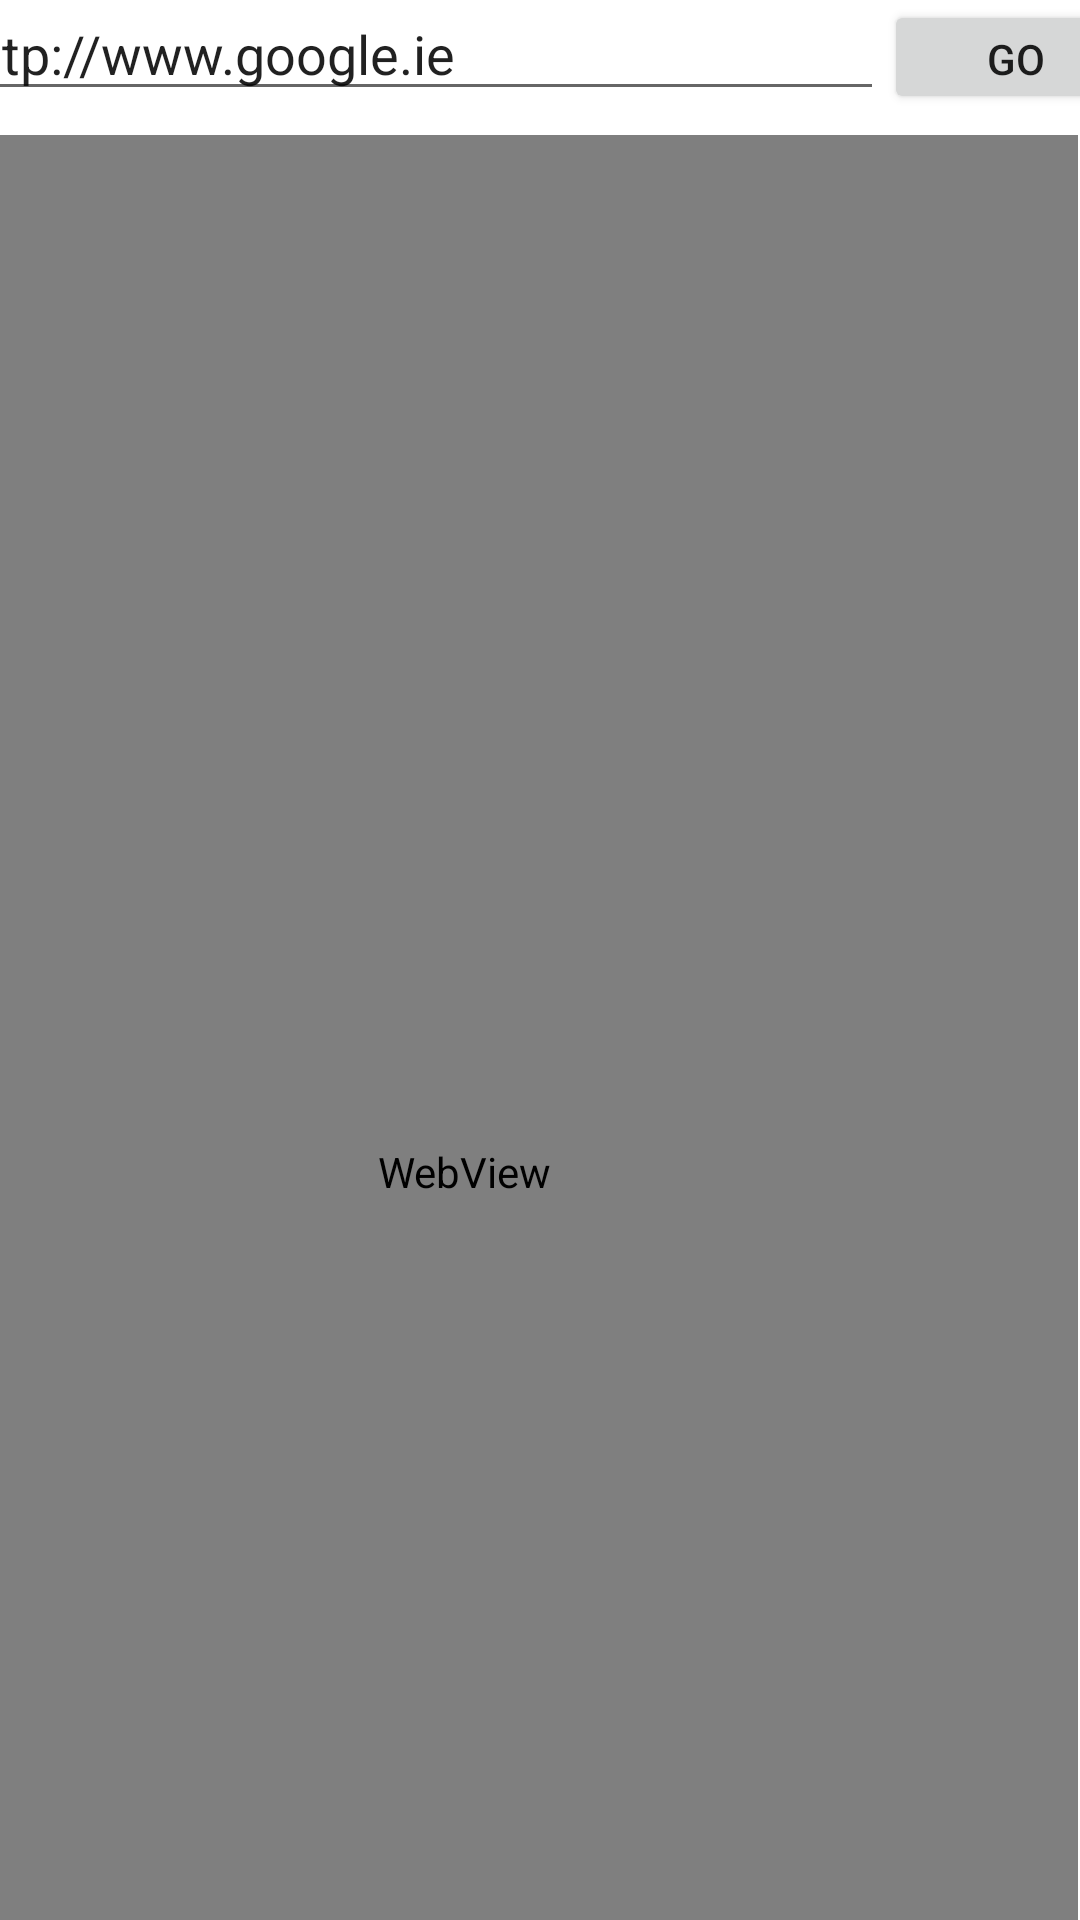

Layout XML and referenced resources for this Android screen:
<!-- AndroidManifest.xml: application theme Theme.Workmeout -->
<!-- res/layout/activity_web.xml -->
<?xml version="1.0" encoding="utf-8"?>
<androidx.constraintlayout.widget.ConstraintLayout xmlns:android="http://schemas.android.com/apk/res/android"
    xmlns:app="http://schemas.android.com/apk/res-auto"
    xmlns:tools="http://schemas.android.com/tools"
    android:layout_width="match_parent"
    android:layout_height="match_parent"
    tools:context=".WebActivity">

    <EditText
        android:id="@+id/web_editText_web"
        android:layout_width="317dp"
        android:layout_height="37dp"
        android:accessibilityHeading="false"
        android:autofillHints=""
        android:ems="10"
        android:inputType="textPersonName"
        android:text="@string/web_editText_default"
        app:layout_constraintEnd_toStartOf="@+id/web_btn_go"
        app:layout_constraintHorizontal_bias="0.0"
        app:layout_constraintStart_toStartOf="parent"
        app:layout_constraintTop_toTopOf="parent"
        tools:ignore="LabelFor" />

    <Button
        android:id="@+id/web_btn_go"
        android:layout_width="wrap_content"
        android:layout_height="38dp"
        android:text="@string/web_btn_go"
        app:layout_constraintEnd_toEndOf="parent"
        app:layout_constraintStart_toEndOf="@+id/web_editText_web"
        app:layout_constraintTop_toTopOf="parent" />

    <WebView
        android:id="@+id/web_webWiew"
        android:layout_width="409dp"
        android:layout_height="691dp"
        android:layout_marginStart="1dp"
        android:layout_marginTop="45dp"
        android:layout_marginEnd="1dp"
        android:layout_marginBottom="1dp"
        app:layout_constraintBottom_toBottomOf="parent"
        app:layout_constraintEnd_toEndOf="parent"
        app:layout_constraintHorizontal_bias="1.0"
        app:layout_constraintStart_toStartOf="parent"
        app:layout_constraintTop_toTopOf="@+id/web_editText_web"
        app:layout_constraintVertical_bias="0.0" />

</androidx.constraintlayout.widget.ConstraintLayout>
<!-- resources referenced by this layout -->
<resources>
  <string name="web_btn_go">GO</string>
  <string name="web_editText_default">Http://www.google.ie</string>
  <style name="Theme.Workmeout" parent="Theme.MaterialComponents.DayNight.DarkActionBar">
          
          <item name="colorPrimary">@color/purple_500</item>
          <item name="colorPrimaryVariant">@color/purple_700</item>
          <item name="colorOnPrimary">@color/white</item>
          
          <item name="colorSecondary">@color/teal_200</item>
          <item name="colorSecondaryVariant">@color/teal_700</item>
          <item name="colorOnSecondary">@color/black</item>
          
          <item name="android:statusBarColor">?attr/colorPrimaryVariant</item>
          
      </style>
  <!-- not gathered from this repository: default colours our renderer supplied (Android Studio template values) -->
  <color name="purple_500">#FF6200EE</color>
  <color name="purple_700">#FF3700B3</color>
  <color name="teal_200">#FF03DAC5</color>
  <color name="teal_700">#FF018786</color>
  <color name="black">#FF000000</color>
  <color name="white">#FFFFFFFF</color>
</resources>
